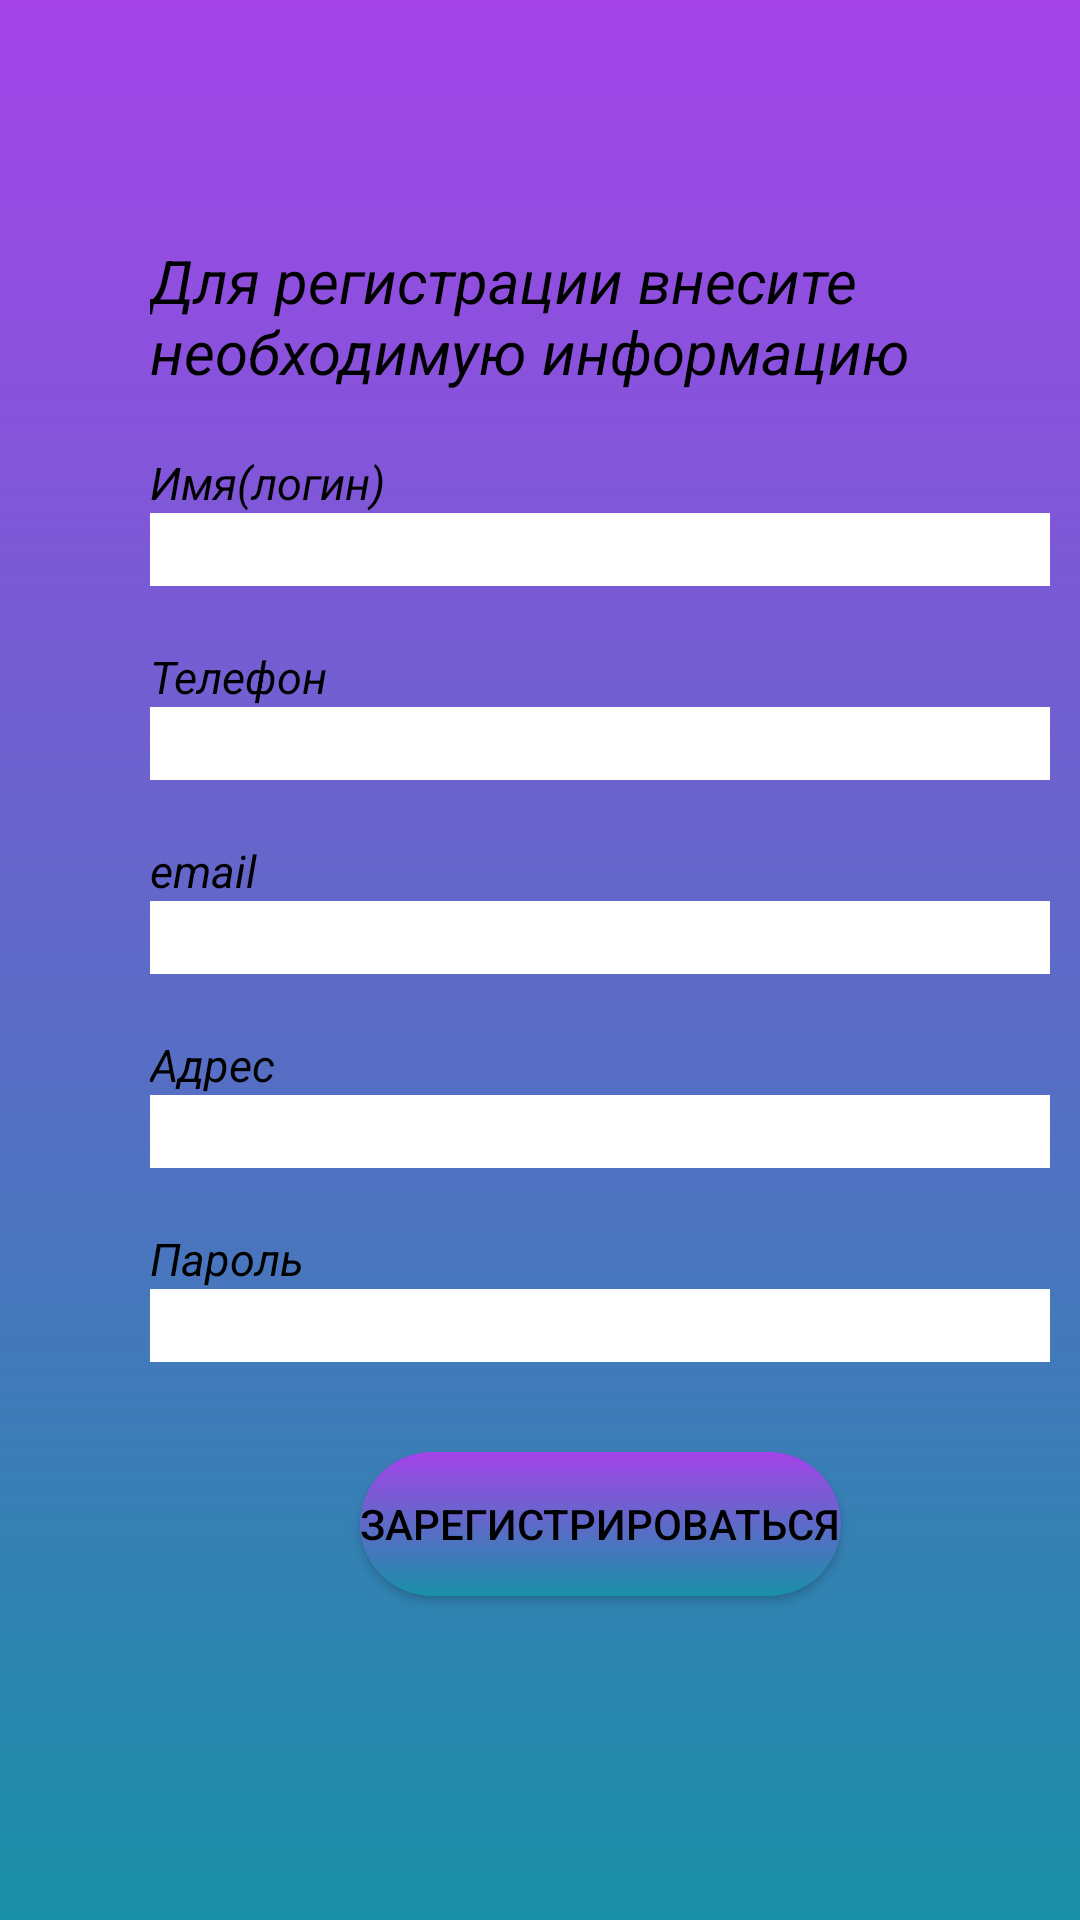

Write the Android layout XML for this screen, with the resource values it uses.
<!-- AndroidManifest.xml: application theme Theme.AppCompat.Light.NoActionBar -->
<!-- res/layout/activity_reg.xml -->
<?xml version="1.0" encoding="utf-8"?>
<LinearLayout xmlns:android="http://schemas.android.com/apk/res/android"
    xmlns:app="http://schemas.android.com/apk/res-auto"
    xmlns:tools="http://schemas.android.com/tools"
    android:id="@+id/main"
    android:orientation="vertical"
    android:layout_width="match_parent"
    android:layout_height="match_parent"
    android:background="@drawable/background_main"
    android:textColor="@color/black"
    tools:context=".RegActivity">

    <TextView
        android:id="@+id/title"
        android:layout_width="wrap_content"
        android:layout_height="wrap_content"
        android:layout_marginLeft="50dp"
        android:layout_marginRight="20dp"
        android:layout_marginTop="80dp"
        android:text="@string/strreg1"
        android:textColor="@color/black"
        android:textSize="20sp"
        android:textStyle="italic" />
    <TextView
        android:id="@+id/title_name"
        android:layout_width="wrap_content"
        android:layout_height="wrap_content"
        android:layout_marginTop="20dp"
        android:layout_marginLeft="50dp"
        android:text="@string/strreg2"
        android:textColor="@color/black"
        android:textSize="15sp"
        android:textStyle="italic"
        />
    <EditText
        android:id="@+id/name"
        android:layout_width="wrap_content"
        android:layout_height="wrap_content"
        android:layout_marginLeft="50dp"
        android:textColor="@color/black"
        android:textSize="18sp"
        android:textStyle="italic"
        android:inputType="text"
        android:height="35dp"
        android:width="300dp"
        android:background="@color/white"
        />
    <TextView
        android:id="@+id/title_phone"
        android:layout_width="wrap_content"
        android:layout_height="wrap_content"
        android:layout_marginTop="20dp"
        android:layout_marginLeft="50dp"
        android:text="@string/strreg3"
        android:textColor="@color/black"
        android:textSize="15sp"
        android:textStyle="italic"
        />
    <EditText
        android:id="@+id/phone"
        android:layout_width="wrap_content"
        android:layout_height="wrap_content"
        android:layout_marginLeft="50dp"
        android:textColor="@color/black"
        android:textSize="18sp"
        android:textStyle="italic"
        android:inputType="phone"
        android:height="35dp"
        android:width="300dp"
        android:background="@color/white"
        />

    <TextView
        android:id="@+id/title_email"
        android:layout_width="wrap_content"
        android:layout_height="wrap_content"
        android:layout_marginTop="20dp"
        android:layout_marginLeft="50dp"
        android:text="@string/strreg4"
        android:textColor="@color/black"
        android:textSize="15sp"
        android:textStyle="italic"
        />
    <EditText
        android:id="@+id/email"
        android:layout_width="wrap_content"
        android:layout_height="wrap_content"
        android:layout_marginLeft="50dp"
        android:textColor="@color/black"
        android:textSize="18sp"
        android:textStyle="bold|italic"
        android:inputType="textEmailAddress"
        android:height="35dp"
        android:width="300dp"
        android:background="@color/white"
        />

    <TextView
        android:id="@+id/title_adress"
        android:layout_width="wrap_content"
        android:layout_height="wrap_content"
        android:layout_marginTop="20dp"
        android:layout_marginLeft="50dp"
        android:text="@string/strreg5"
        android:textColor="@color/black"
        android:textSize="15sp"
        android:textStyle="italic"
        />
    <EditText
        android:id="@+id/address"
        android:layout_width="wrap_content"
        android:layout_height="wrap_content"
        android:layout_marginLeft="50dp"
        android:textColor="@color/black"
        android:textSize="18sp"
        android:textStyle="bold|italic"
        android:inputType="textPostalAddress"
        android:height="35dp"
        android:width="300dp"
        android:background="@color/white"
        />
    <TextView
        android:id="@+id/title_pass"
        android:layout_width="wrap_content"
        android:layout_height="wrap_content"
        android:layout_marginTop="20dp"
        android:layout_marginLeft="50dp"
        android:text="@string/strreg6"
        android:textColor="@color/black"
        android:textSize="15sp"
        android:textStyle="italic"
        />
    <EditText
        android:id="@+id/pass"
        android:layout_width="wrap_content"
        android:layout_height="wrap_content"
        android:layout_marginLeft="50dp"
        android:textColor="@color/black"
        android:textSize="18sp"
        android:textStyle="bold|italic"
        android:inputType="textPassword"
        android:height="35dp"
        android:width="300dp"
        android:background="@color/white"
        />
    <Button
        android:id="@+id/btnRegistr"
        android:layout_width="wrap_content"
        android:layout_height="wrap_content"
        android:layout_marginTop="30dp"
        android:layout_marginLeft="120dp"
        android:background="@drawable/btn_view"
        android:textColor="@color/black"
        android:onClick="onClick"
        android:text="@string/strreg_btn"
        />

</LinearLayout>
<!-- resources referenced by this layout -->
<resources>
  <color name="black">#FF000000</color>
  <color name="white">#FFFFFFFF</color>
  <!-- drawable background_main (drawable) -->
  <?xml version="1.0" encoding="utf-8"?>
  <selector xmlns:android="http://schemas.android.com/apk/res/android">
      <item>
          <shape>
              <gradient android:angle="90" android:startColor="#1990A7" android:endColor="#A443E9" android:type="linear"/>
          </shape>
      </item>
  </selector>
  <!-- drawable btn_view (drawable) -->
  <?xml version="1.0" encoding="utf-8"?>
  <selector xmlns:android="http://schemas.android.com/apk/res/android">
      <item android:state_enabled="true">
          <shape android:shape="rectangle">
              <corners android:radius="100dp"/>
              <gradient android:angle="90" android:startColor="#1990A7" android:endColor="#A443E9" android:type="linear"/>
          </shape>
      </item>
  </selector>
  <string name="strreg1">Для регистрации внесите необходимую информацию</string>
  <string name="strreg2">Имя(логин)</string>
  <string name="strreg3">Телефон</string>
  <string name="strreg4">email</string>
  <string name="strreg5">Адрес</string>
  <string name="strreg6">Пароль</string>
  <string name="strreg_btn">Зарегистрироваться</string>
</resources>
